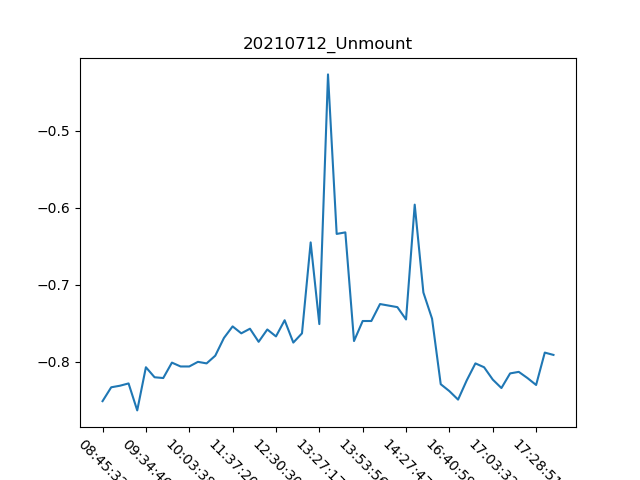

The data file committed next to this chart (first rows):
, Date, Time, Unmount
0, 12/07/21, 08:45:32, -0.851
1, 12/07/21, 09:07:58, -0.833
2, 12/07/21, 09:15:01, -0.831
3, 12/07/21, 09:19:53, -0.828
4, 12/07/21, 09:21:05, -0.863
5, 12/07/21, 09:34:46, -0.807
6, 12/07/21, 09:40:14, -0.82
7, 12/07/21, 09:43:47, -0.821
8, 12/07/21, 09:49:16, -0.801
9, 12/07/21, 09:52:39, -0.806
10, 12/07/21, 10:03:38, -0.806
11, 12/07/21, 10:16:40, -0.8
12, 12/07/21, 10:31:18, -0.802
13, 12/07/21, 10:43:01, -0.792
14, 12/07/21, 10:51:19, -0.769
15, 12/07/21, 11:37:20, -0.754
16, 12/07/21, 11:53:45, -0.763
17, 12/07/21, 12:05:18, -0.757
18, 12/07/21, 12:16:27, -0.774
19, 12/07/21, 12:27:20, -0.758
20, 12/07/21, 12:30:30, -0.767
21, 12/07/21, 12:59:15, -0.746
22, 12/07/21, 13:04:00, -0.775
23, 12/07/21, 13:11:20, -0.763
24, 12/07/21, 13:18:51, -0.645
25, 12/07/21, 13:27:17, -0.751
26, 12/07/21, 13:31:59, -0.427
27, 12/07/21, 13:39:51, -0.634
28, 12/07/21, 13:49:14, -0.632
29, 12/07/21, 13:50:12, -0.773
30, 12/07/21, 13:53:56, -0.747
31, 12/07/21, 14:00:41, -0.747
32, 12/07/21, 14:04:27, -0.725
33, 12/07/21, 14:15:04, -0.727
34, 12/07/21, 14:18:39, -0.729
35, 12/07/21, 14:27:47, -0.745
36, 12/07/21, 14:33:05, -0.596
37, 12/07/21, 14:36:16, -0.71
38, 12/07/21, 15:46:02, -0.744
39, 12/07/21, 16:28:45, -0.829
40, 12/07/21, 16:40:59, -0.838
41, 12/07/21, 16:47:19, -0.849
42, 12/07/21, 16:52:54, -0.824
43, 12/07/21, 16:58:11, -0.802
44, 12/07/21, 16:59:04, -0.807
45, 12/07/21, 17:03:32, -0.823
46, 12/07/21, 17:08:03, -0.834
47, 12/07/21, 17:11:17, -0.815
48, 12/07/21, 17:16:12, -0.813
49, 12/07/21, 17:21:12, -0.821
50, 12/07/21, 17:28:51, -0.83
51, 12/07/21, 17:38:00, -0.788
52, 12/07/21, 17:44:04, -0.791
